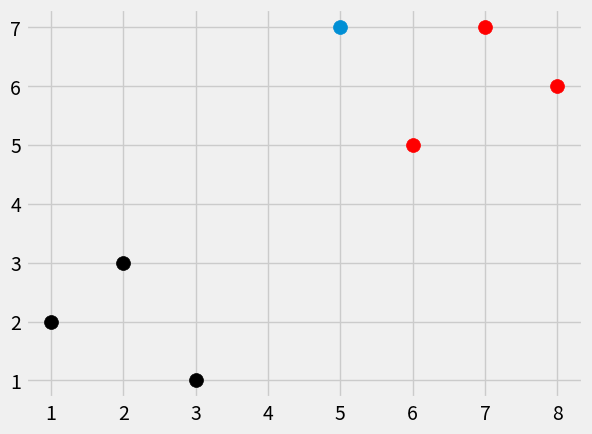

Recreate this plot in Python.
from math import sqrt
import numpy as np
import warnings
import matplotlib.pyplot as plt
from matplotlib import style
from collections import Counter


style.use("fivethirtyeight")



dataset = {
    # Features = elements within the lists
    # Labels = "k" and "r"
    "k": [[1, 2], [2, 3], [3, 1]],
    "r": [[6, 5], [7, 7], [8, 6]]
}

new_features = [5, 7]


# for i in dataset:
    # for ii in dataset[i]:
        # plt.scatter(ii[0], ii[1], s=100, color=i)

# Plotting some data -  1 liner
[[plt.scatter(ii[0], ii[1], s=100, color=i) for ii in dataset[i]] for i in dataset]
plt.scatter(new_features[0], new_features[1], s=100)
plt.show()


def k_nearest_neighbors(data, predict, k=3):

    if len(data) >= k:
        warnings.warn("K is set to a value less than total voting groups!")
    
    # KNN Algos
    return vote_result